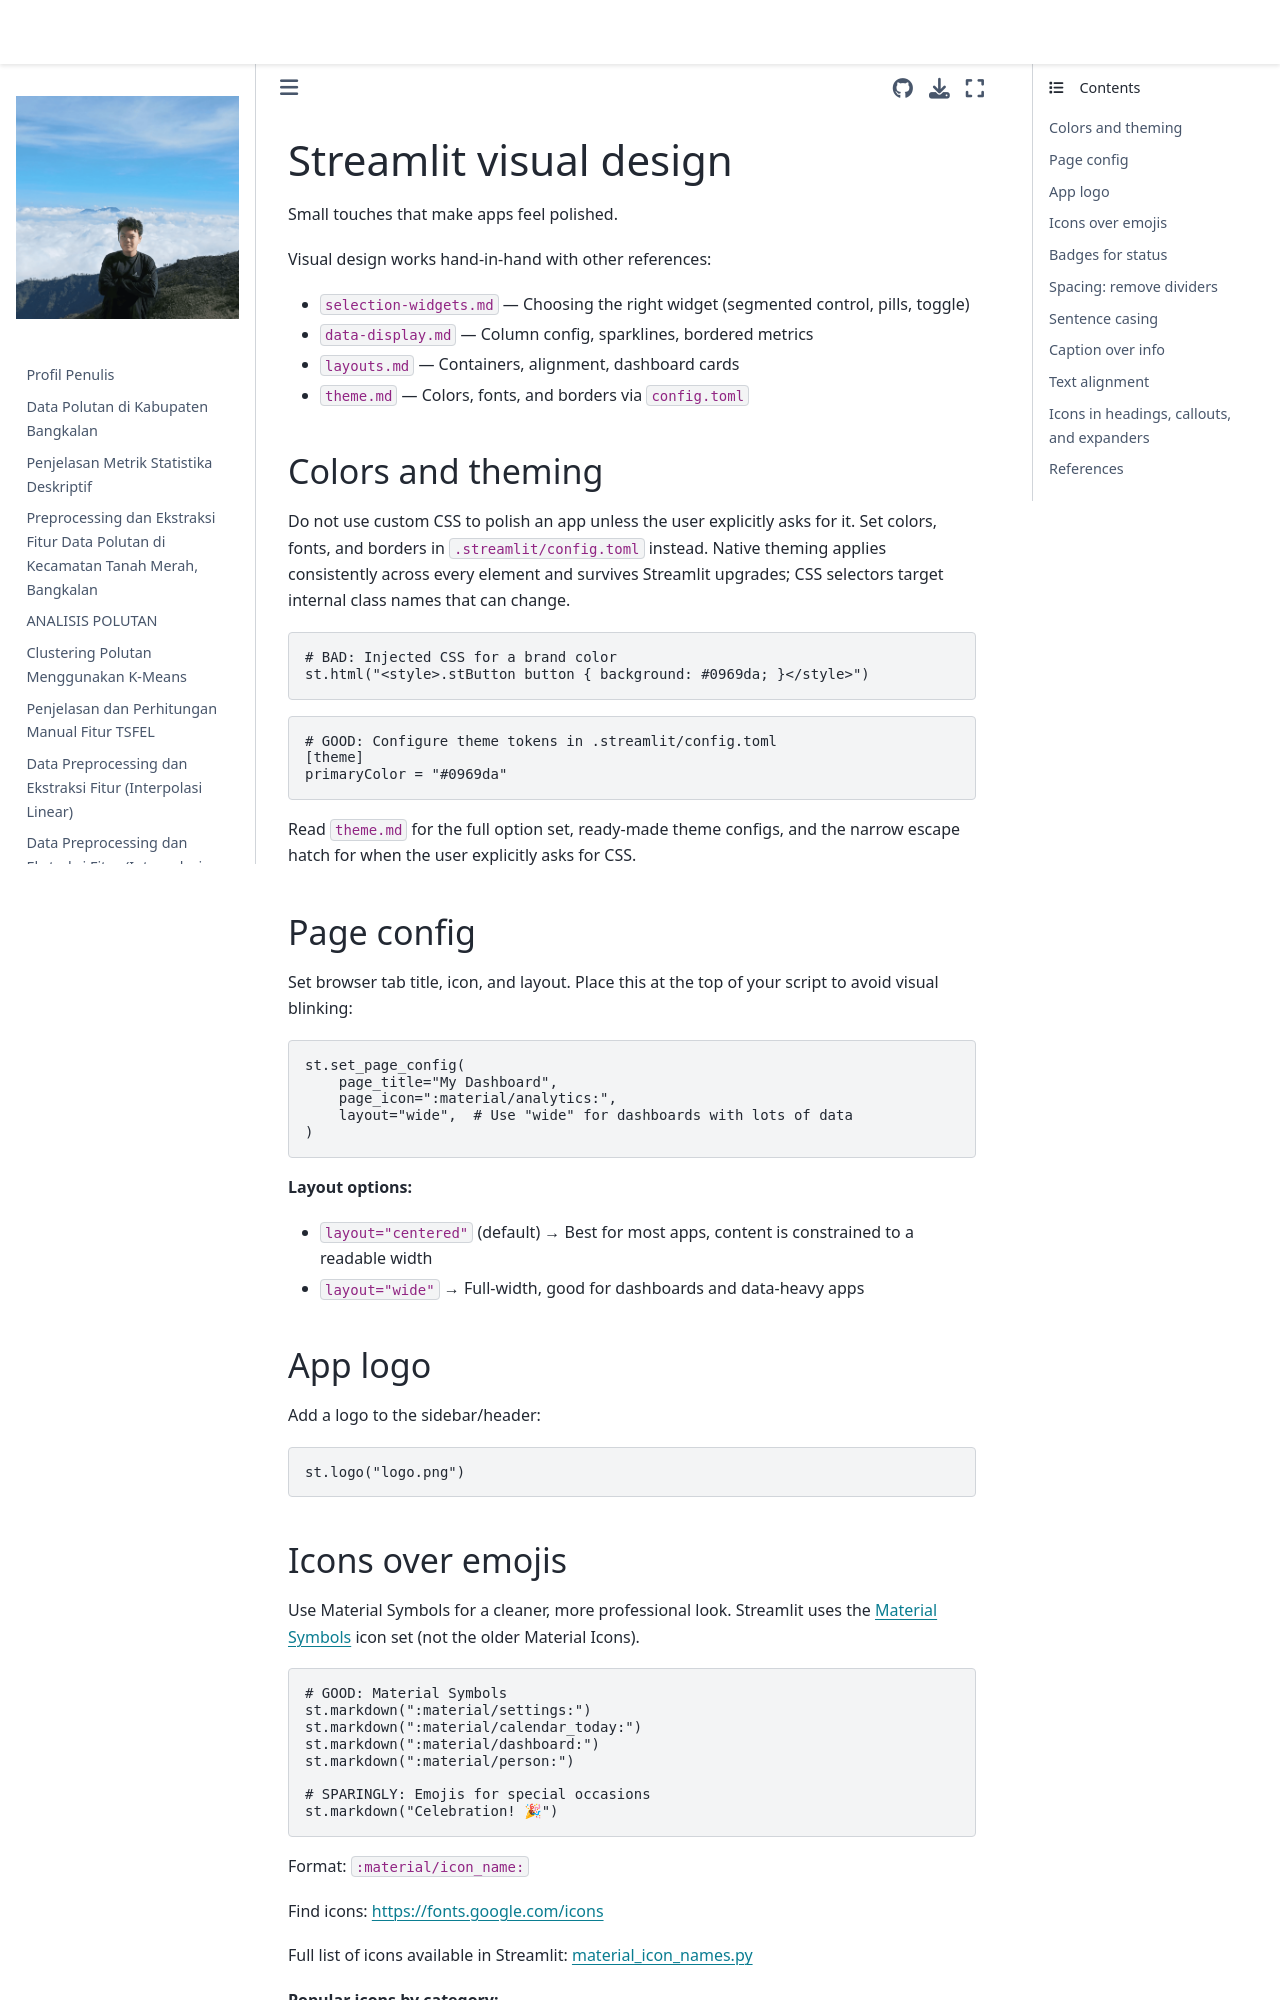

repository: 4212hz/PSD · page: streamlit_lulc_deploy/.venv/Lib/site-packages/streamlit/.agents/skills/developing-with-streamlit/references/design.html · generator: jekyll


# Streamlit visual design

Small touches that make apps feel polished.

Visual design works hand-in-hand with other references:
- `selection-widgets.md` — Choosing the right widget (segmented control, pills, toggle)
- `data-display.md` — Column config, sparklines, bordered metrics
- `layouts.md` — Containers, alignment, dashboard cards
- `theme.md` — Colors, fonts, and borders via `config.toml`

## Colors and theming

Do not use custom CSS to polish an app unless the user explicitly asks for it. Set colors, fonts, and borders in `.streamlit/config.toml` instead. Native theming applies consistently across every element and survives Streamlit upgrades; CSS selectors target internal class names that can change.

```python
# BAD: Injected CSS for a brand color
st.html("<style>.stButton button { background: #0969da; }</style>")
```

```toml
# GOOD: Configure theme tokens in .streamlit/config.toml
[theme]
primaryColor = "#0969da"
```

Read `theme.md` for the full option set, ready-made theme configs, and the narrow escape hatch for when the user explicitly asks for CSS.

## Page config

Set browser tab title, icon, and layout. Place this at the top of your script to avoid visual blinking:

```python
st.set_page_config(
    page_title="My Dashboard",
    page_icon=":material/analytics:",
    layout="wide",  # Use "wide" for dashboards with lots of data
)
```

**Layout options:**
- `layout="centered"` (default) → Best for most apps, content is constrained to a readable width
- `layout="wide"` → Full-width, good for dashboards and data-heavy apps

## App logo

Add a logo to the sidebar/header:

```python
st.logo("logo.png")
```
